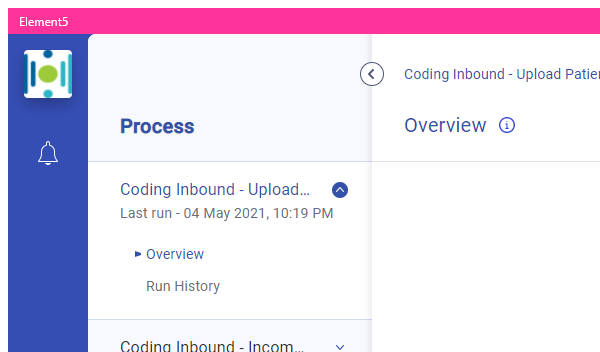
Workflow: Set TimeZone

Step 1 [try]: Attach Browser 'chrome.exe  Element5' in window 'Element5' (chrome.exe)

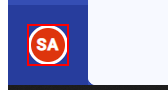
Step 2 [try]: click on the element

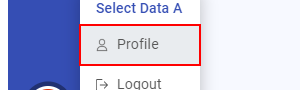
Step 3: click on the link 'profile'

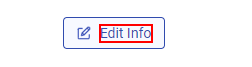
Step 4: click on the element 'Edit Info'

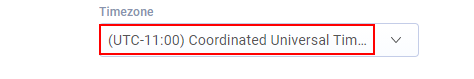
Step 5: click on the element

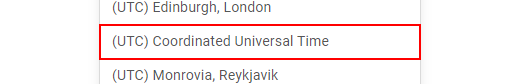
Step 6: click on the element

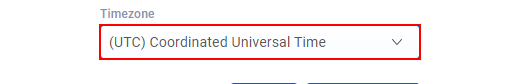
Step 7: type a value into the element

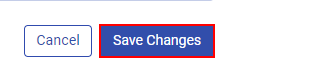
Step 8: click on the button
